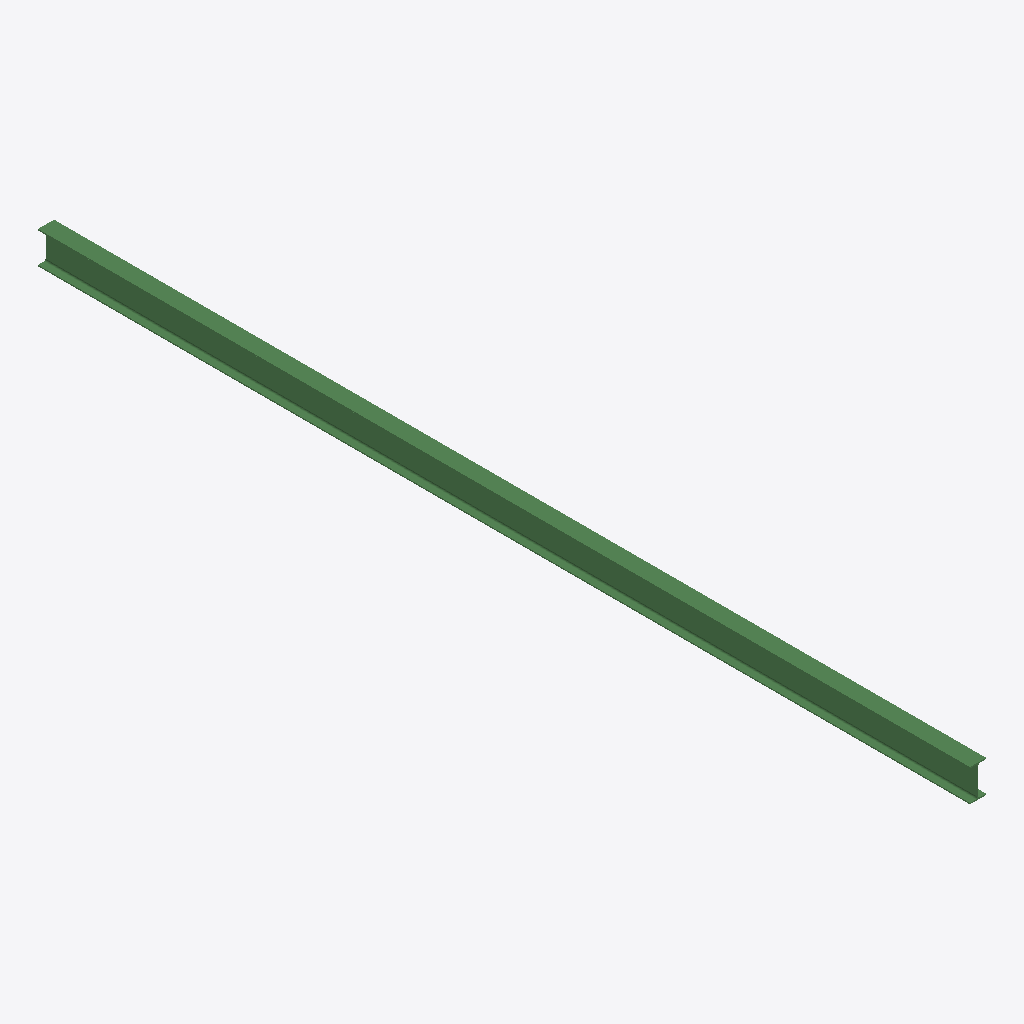
Isometric view of an IFC building model (IFC-SPF (STEP), schema IFC2X3, length unit millimetre), seen from the south-west, elements coloured by IFC class: 1 beam (green).
Extent 0.1 m × 8.7 m × 0.3 m (x, y, z). Storeys (1): Undefined at 0.00 m. Elements (1): 1 IfcBeam.

HEADER;
FILE_DESCRIPTION(('ViewDefinition[AISC_Steel_Detailing]','Option [BaseQuantities:Off]','Option [GridExport:On]','Option [Assemblies:Off]','Option [Bolts:On]','Option [Rebars:On]','Option [PourObjects:Off]','Option [Welds:On]','Option [SurfaceTreatments:On]','Option [LocationBy:0]','Option [ViewColors:Off]','Option [SectionedSpine:Off]','[2 more]'),'2;1');
FILE_NAME('b_879_Qty_1.ifc','2026-05-16T11:53:19',('GIOVANNIPC\\gcorrea'),('Structural Designer'),'IFC Database version: Work','Tekla Structures 2020 Service Pack 5, IFC Export','');
FILE_SCHEMA(('IFC2X3'));
ENDSEC;
DATA;
#37=IFCPROJECT('2G7ZFDNE16yBDU14FA92Me',#5,'Proyecto',$,$,$,$,(#11),#36);
#39=IFCSITE('2xvEzEinjBTea80yOTcujY',#5,'Obra',$,$,#38,$,$,.ELEMENT.,$,$,$,$,$);
#41=IFCBUILDING('2GEi9RrlP0wQfliAMEV0LV',#5,'Undefined',$,$,#40,$,$,.ELEMENT.,$,$,$);
#43=IFCBUILDINGSTOREY('29hdEUCErFze9E_VIAceOd',#5,'Undefined',$,$,#42,$,$,.ELEMENT.,0.0);
#79=IFCBEAM('3kAaKAAVX9EB7SKc_gVvwO',#44,'BEAM','IPE300','IPE300',#48,#78,'IDee2a450a-29f8-4938-b1dc-526faa7f9e98');
ENDSEC;
